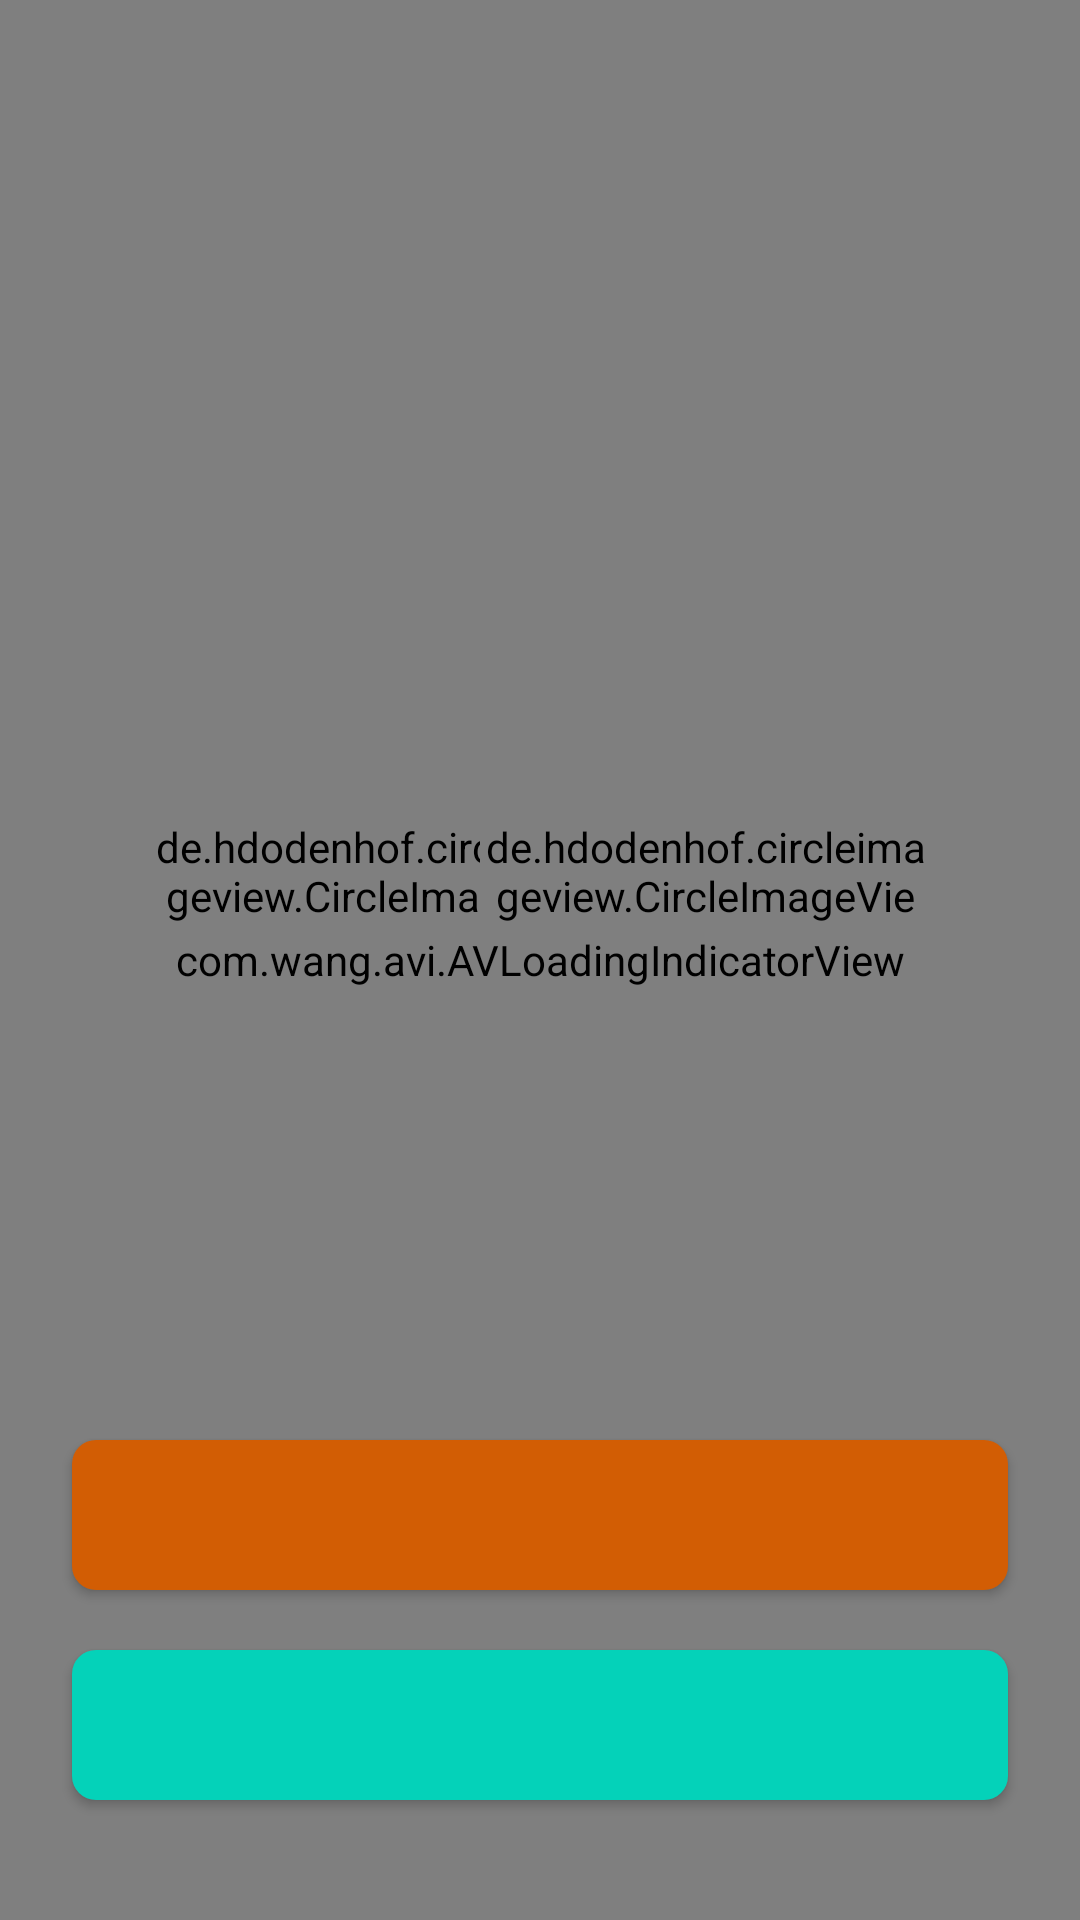

Layout XML and referenced resources for this Android screen:
<!-- AndroidManifest.xml: application theme AppTheme -->
<!-- res/layout/fragment_match.xml -->
<?xml version="1.0" encoding="utf-8"?>
<RelativeLayout xmlns:android="http://schemas.android.com/apk/res/android"
    xmlns:app="http://schemas.android.com/apk/res-auto"
    xmlns:tools="http://schemas.android.com/tools"
    android:layout_width="match_parent"
    android:layout_height="match_parent"
    android:orientation="vertical"
    tools:context=".ui.main.view.fragments.MatchFragment">


    <TextView
        android:id="@+id/title_tv"
        android:layout_width="match_parent"
        android:layout_height="wrap_content"
        android:layout_marginStart="@dimen/default_margin"
        android:layout_marginTop="50dp"
        android:layout_marginEnd="@dimen/default_margin"
        android:fontFamily="@font/typo_round_bold"
        android:gravity="center"
        android:lines="2"
        android:textColor="@color/orangeButton"
        android:textSize="@dimen/signup_title_size"
        tools:text="It's a Match " />

    <com.airbnb.lottie.LottieAnimationView
        android:id="@+id/anim_top"
        android:layout_width="match_parent"
        android:layout_height="match_parent"
        android:layout_centerHorizontal="true"
        app:lottie_autoPlay="true"
        app:lottie_loop="false" />

    <RelativeLayout
        android:id="@+id/center_ly"
        android:layout_width="wrap_content"
        android:layout_height="wrap_content"
        android:layout_centerInParent="true">

        <RelativeLayout
            android:id="@+id/anim_ly"
            android:layout_width="wrap_content"
            android:layout_height="wrap_content">

            <LinearLayout
                android:layout_width="wrap_content"
                android:layout_height="wrap_content"
                android:orientation="vertical">

                <de.hdodenhof.circleimageview.CircleImageView
                    android:id="@+id/target_avatar"
                    android:layout_width="150dp"
                    android:layout_height="150dp"
                    android:src="@drawable/dog_placeholder" />

                <TextView
                    android:id="@+id/target_name_tv"
                    android:layout_width="120dp"
                    android:layout_height="wrap_content"
                    android:layout_gravity="center"
                    android:layout_marginLeft="@dimen/margin_minimum"
                    android:layout_marginTop="10dp"
                    android:layout_marginRight="@dimen/margin_minimum"
                    android:ellipsize="end"
                    android:fontFamily="@font/typo_round_bold"
                    android:maxLines="2"
                    android:textColor="@color/black"
                    android:textSize="24sp"
                    tools:text="Kont Kont v Kont Kont " />
            </LinearLayout>

            <LinearLayout
                android:layout_width="wrap_content"
                android:layout_height="wrap_content"
                android:layout_marginStart="110dp"
                android:orientation="vertical">

                <de.hdodenhof.circleimageview.CircleImageView
                    android:id="@+id/source_avatar"
                    android:layout_width="150dp"
                    android:layout_height="150dp"
                    android:src="@drawable/dog" />

                <TextView

                    android:id="@+id/source_name_tv"
                    android:layout_width="120dp"
                    android:layout_height="wrap_content"
                    android:layout_gravity="center"
                    android:layout_marginLeft="@dimen/margin_minimum"
                    android:layout_marginTop="10dp"
                    android:layout_marginRight="@dimen/margin_minimum"
                    android:ellipsize="end"
                    android:fontFamily="@font/typo_round_bold"
                    android:gravity="center"
                    android:maxLines="2"
                    android:textColor="@color/black"
                    android:textSize="24sp"
                    tools:text="Konadasdsadat" />
            </LinearLayout>


        </RelativeLayout>
    </RelativeLayout>

    <Button
        android:id="@+id/go_chat_btn"
        android:layout_width="match_parent"
        android:layout_height="@dimen/common_button_height"
        android:layout_above="@+id/continue_btn"
        android:layout_marginLeft="@dimen/default_margin"
        android:layout_marginRight="@dimen/default_margin"
        android:layout_marginBottom="20dp"
        android:background="@drawable/orange_button_bg"
        android:fontFamily="@font/typo_round_bold"
        android:textAllCaps="false"
        android:textColor="@color/white"
        android:textSize="@dimen/medium_size"
        tools:text="konuşmaya Başla" />

    <Button
        android:id="@+id/continue_btn"
        android:layout_width="match_parent"
        android:layout_height="@dimen/common_button_height"
        android:layout_alignParentBottom="true"
        android:layout_gravity="bottom"
        android:layout_marginLeft="@dimen/default_margin"
        android:layout_marginRight="@dimen/default_margin"
        android:layout_marginBottom="40dp"
        android:background="@drawable/marine_button_bg"
        android:fontFamily="@font/typo_round_bold"
        android:textAllCaps="false"
        android:textColor="@color/white"
        android:textSize="@dimen/medium_size"
        tools:text="Aramaya Devam et" />




    <com.wang.avi.AVLoadingIndicatorView
        android:id="@+id/progressAvi"
        android:layout_width="wrap_content"
        android:layout_height="wrap_content"
        android:layout_centerInParent="true"
        app:indicatorColor="@color/orangeButton"
        app:indicatorName="BallScaleIndicator" />
</RelativeLayout>
<!-- resources referenced by this layout -->
<resources>
  <color name="black">#000000</color>
  <color name="orangeButton">#d25d04</color>
  <color name="white">#ffffff</color>
  <dimen name="common_button_height">50dp</dimen>
  <dimen name="default_margin">24dp</dimen>
  <dimen name="margin_minimum">4dp</dimen>
  <dimen name="medium_size">16sp</dimen>
  <dimen name="signup_title_size">40sp</dimen>
  <!-- drawable dog: png bitmap (drawable-hdpi, 7959 bytes) -->
  <!-- drawable dog_placeholder: png bitmap (drawable, 233977 bytes) -->
  <!-- drawable marine_button_bg (drawable) -->
  <shape xmlns:android="http://schemas.android.com/apk/res/android"
      android:shape="rectangle">
  
      <solid android:color="@color/marineButton"/>
      <corners android:radius="@dimen/commonButtonRadius" />
  
  </shape>
  <!-- drawable orange_button_bg (drawable) -->
  <shape xmlns:android="http://schemas.android.com/apk/res/android"
      android:shape="rectangle">
  
      <solid android:color="@color/orangeButton"/>
      <corners android:radius="@dimen/commonButtonRadius" />
  
  </shape>
  <style name="AppTheme" parent="Theme.AppCompat.Light.NoActionBar">
          
          <item name="colorPrimary">@color/colorPrimary</item>
          <item name="colorPrimaryDark">@color/colorPrimaryDark</item>
          <item name="android:forceDarkAllowed" tools:targetApi="q">false</item>
          <item name="colorAccent">@color/colorAccent</item>
  
      </style>
  <color name="marineButton">#04d2b9</color>
  <dimen name="commonButtonRadius">8dp</dimen>
  <color name="colorPrimary">#04d2b9</color>
  <color name="colorPrimaryDark">#d25d04</color>
  <color name="colorAccent">#03DAC5</color>
</resources>
